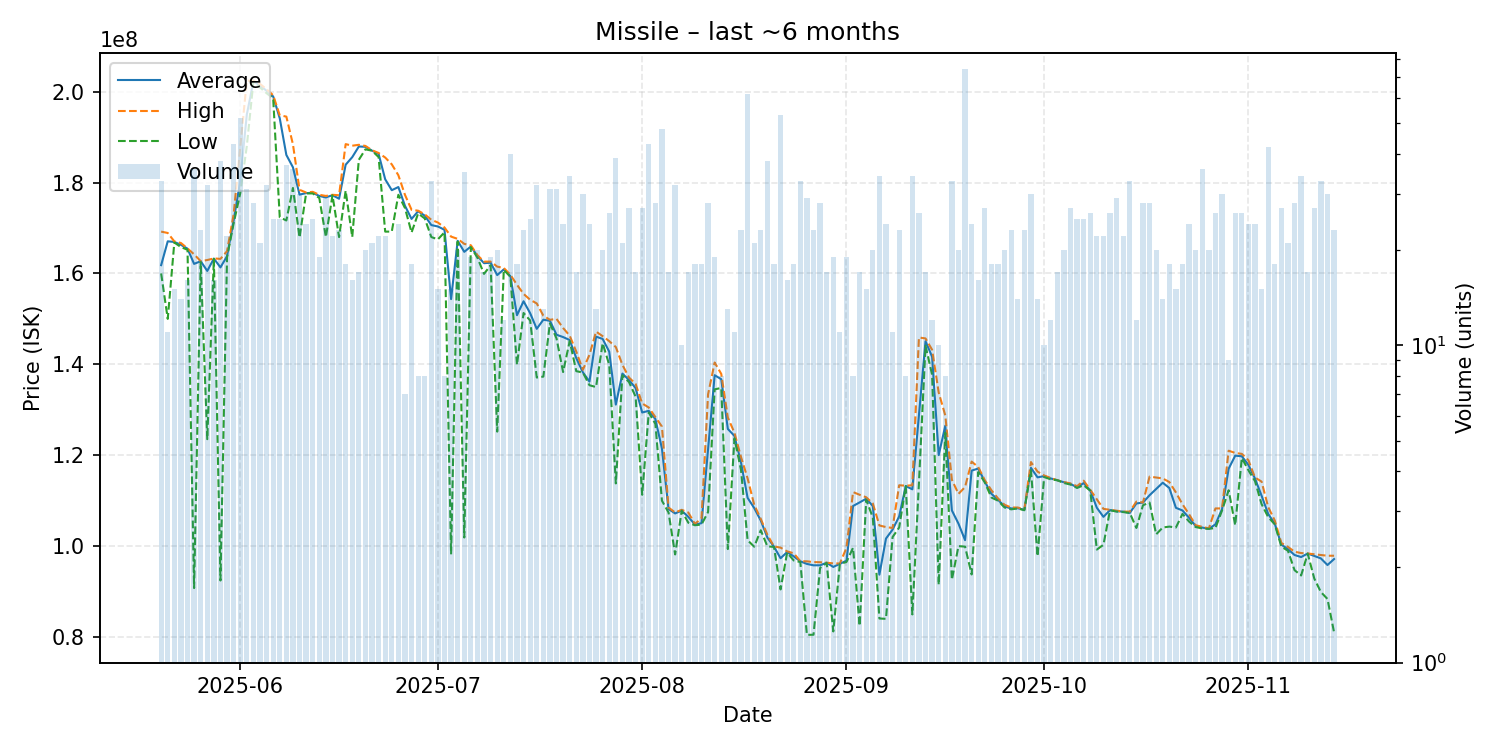

Data behind this chart, as committed beside it:
date, average, highest, lowest, order_count, volume
2025-05-20, 161827273, 169200000, 160000000, 17, 33
2025-05-21, 167063636, 168900000, 150000000, 10, 11
2025-05-22, 166926667, 167050000, 166800000, 11, 15
2025-05-23, 166300000, 166700000, 165800000, 11, 14
2025-05-24, 165450000, 165500000, 165200000, 14, 16
2025-05-25, 162099444, 164200000, 90780000, 22, 36
2025-05-26, 162691304, 162700000, 162500000, 19, 23
2025-05-27, 160549062, 162950000, 123535000, 28, 32
2025-05-28, 163268750, 163300000, 163200000, 15, 16
2025-05-29, 161327368, 163200000, 92440000, 32, 38
2025-05-30, 163813636, 164900000, 163550000, 22, 22
2025-05-31, 171611628, 173000000, 171000000, 32, 43
2025-06-01, 180346154, 187700000, 177600000, 48, 52
2025-06-02, 194945161, 202400000, 188000000, 24, 31
2025-06-03, 202253571, 202400000, 202200000, 27, 28
2025-06-04, 201338095, 201700000, 200900000, 19, 21
2025-06-05, 200178125, 200500000, 199650000, 24, 32
2025-06-06, 198936000, 199200000, 198500000, 24, 25
2025-06-07, 194124000, 194800000, 172350000, 24, 25
2025-06-08, 186070270, 194500000, 171650000, 33, 37
2025-06-09, 183350000, 188400000, 178800000, 26, 36
2025-06-10, 177340000, 178400000, 167900000, 24, 30
2025-06-11, 177666667, 177800000, 177600000, 19, 24
2025-06-12, 177732000, 177950000, 177600000, 18, 25
2025-06-13, 177042105, 177300000, 176600000, 16, 19
2025-06-14, 176720690, 177050000, 168000000, 26, 29
2025-06-15, 177213636, 177300000, 177200000, 17, 22
2025-06-16, 176430435, 177200000, 168000000, 17, 23
2025-06-17, 183916667, 188450000, 178200000, 17, 18
2025-06-18, 185581250, 188100000, 168000000, 13, 16
2025-06-19, 187923529, 188300000, 185000000, 14, 17
2025-06-20, 187860000, 188050000, 187300000, 13, 20
2025-06-21, 187014286, 187100000, 187000000, 14, 21
2025-06-22, 186290909, 186500000, 185600000, 17, 22
2025-06-23, 180713636, 185500000, 169200000, 12, 22
2025-06-24, 178312500, 184000000, 169200000, 9, 16
2025-06-25, 179008333, 181600000, 177300000, 20, 24
2025-06-26, 174885714, 177300000, 174400000, 6, 7
2025-06-27, 171988889, 174000000, 169000000, 13, 18
2025-06-28, 173675000, 173800000, 173200000, 8, 8
2025-06-29, 172712500, 173000000, 172100000, 8, 8
2025-06-30, 170639394, 171800000, 168000000, 18, 33
2025-07-01, 170326667, 171200000, 167500000, 13, 15
2025-07-02, 169600000, 170100000, 169050000, 8, 8
2025-07-03, 154353333, 168100000, 98200000, 12, 15
2025-07-04, 167175000, 167600000, 167000000, 11, 20
2025-07-05, 164748571, 166500000, 101900000, 25, 35
2025-07-06, 165921053, 166200000, 165800000, 19, 19
2025-07-07, 163835000, 164000000, 163450000, 14, 20
2025-07-08, 162252941, 162600000, 159900000, 15, 17
2025-07-09, 162363158, 162600000, 161800000, 12, 19
2025-07-10, 159635000, 161500000, 125200000, 14, 20
2025-07-11, 160891667, 161200000, 160800000, 10, 12
2025-07-12, 159392500, 159700000, 159250000, 32, 40
2025-07-13, 150811111, 157500000, 139900000, 13, 18
2025-07-14, 153878261, 155500000, 151300000, 17, 23
2025-07-15, 151248000, 154200000, 149650000, 18, 25
2025-07-16, 147809375, 153400000, 137100000, 24, 32
2025-07-17, 149815385, 150700000, 137300000, 11, 13
2025-07-18, 149583871, 149800000, 149000000, 19, 31
... 119 more rows
